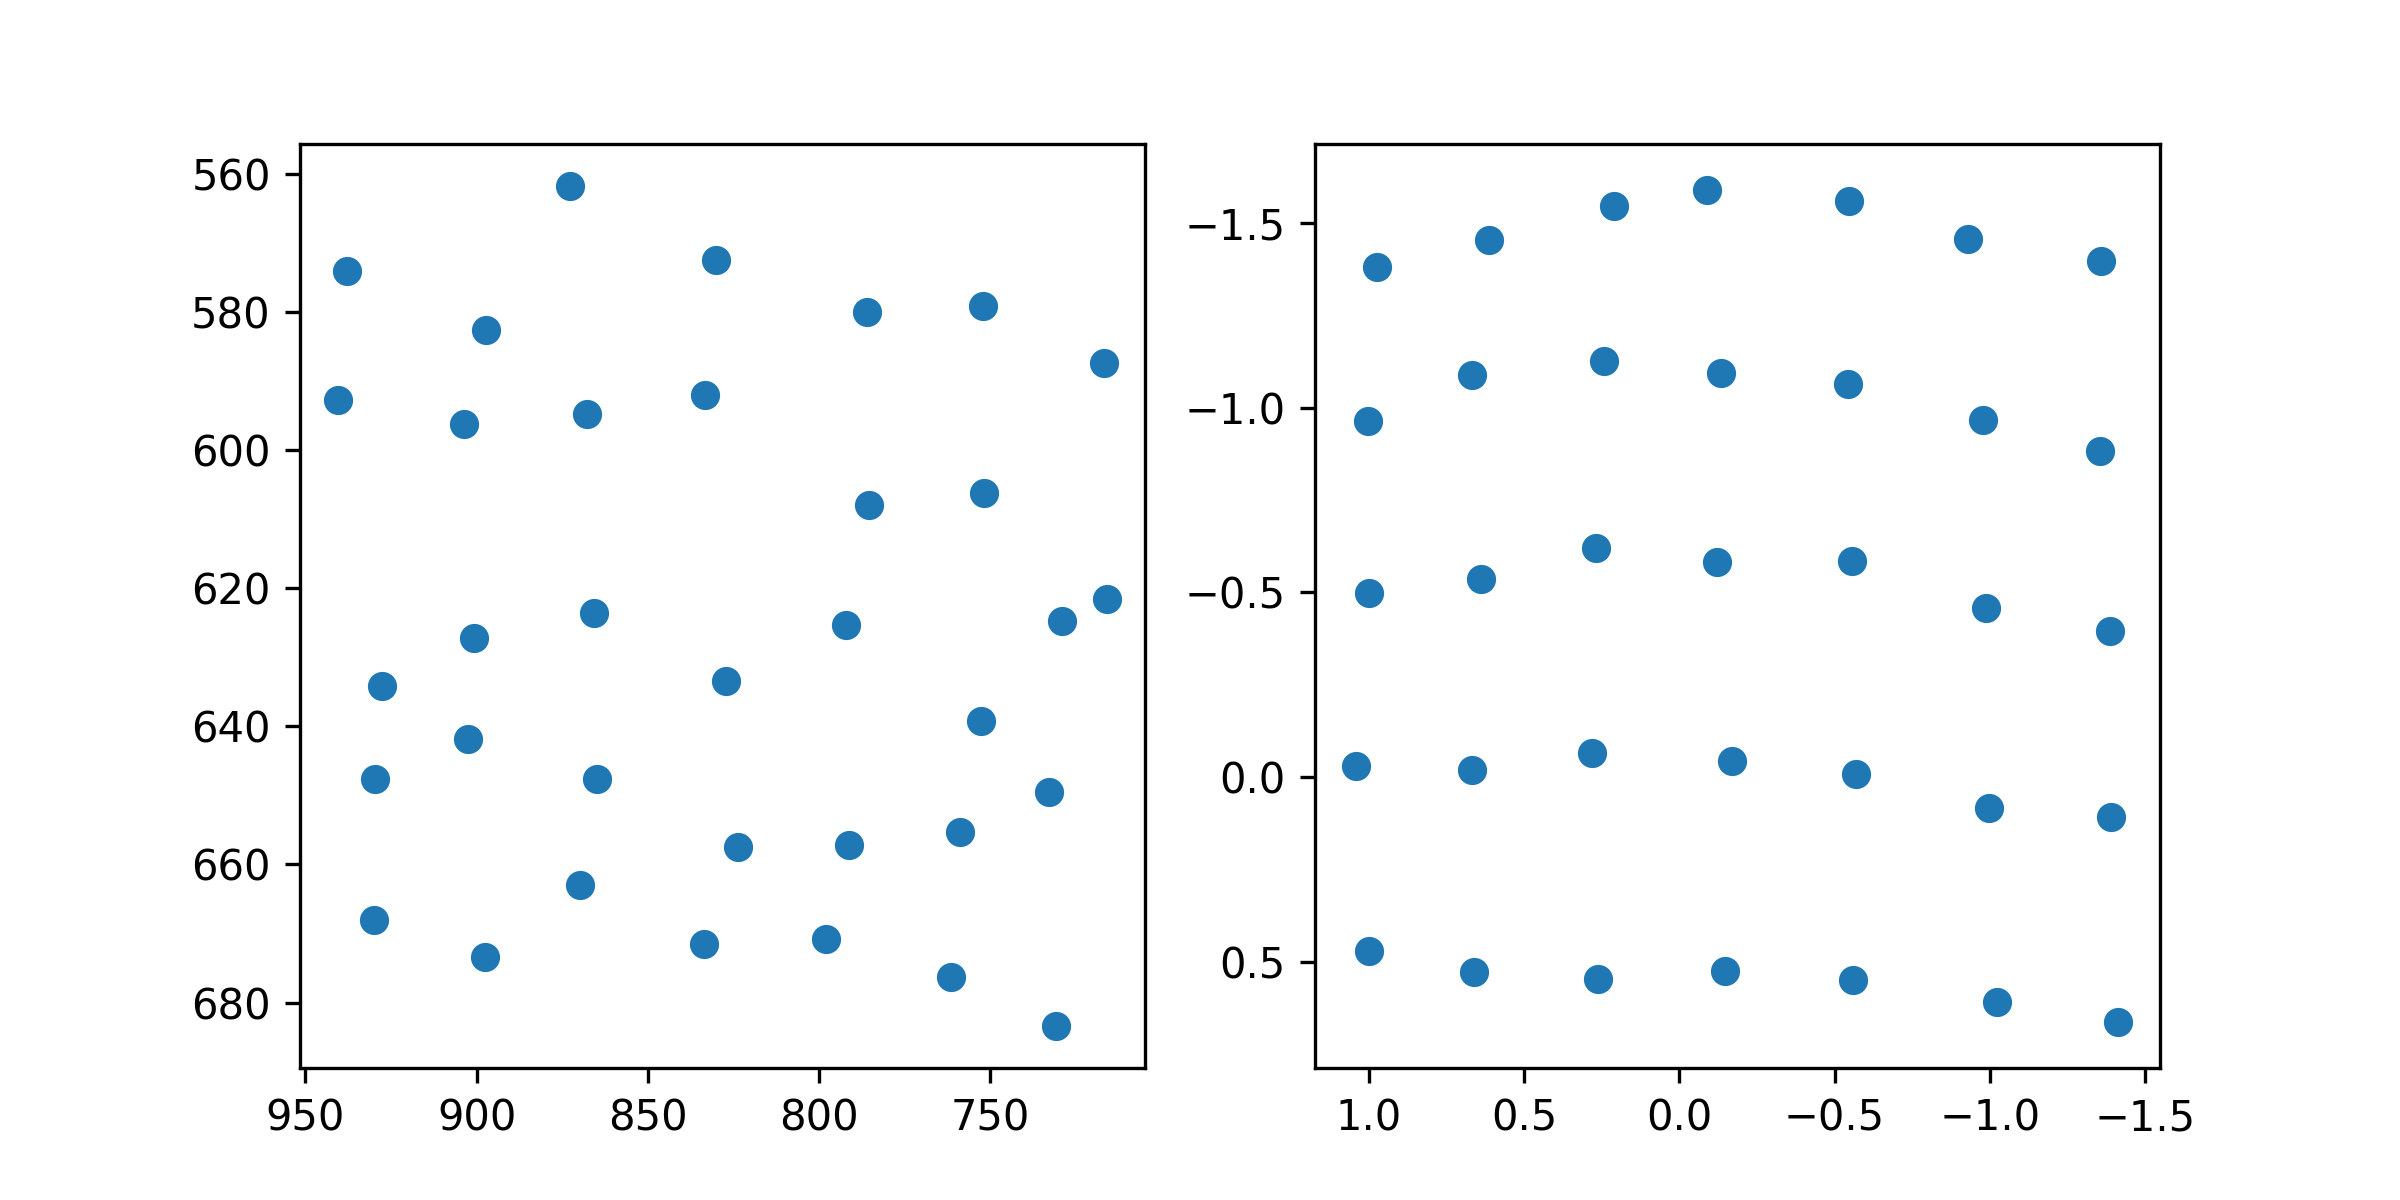

Source data for this figure (header and first rows):
target_x, target_y, pupil_x, pupil_y
100.0, 100.0, 0.9731, -1.381
386.0, 100.0, 0.613, -1.454
672.0, 100.0, 0.2109, -1.546
958.0, 100.0, -0.09035, -1.591
1244, 100.0, -0.5474, -1.561
1530, 100.0, -0.9298, -1.456
1816, 100.0, -1.36, -1.397
100.0, 320.0, 1.003, -0.9643
386.0, 320.0, 0.668, -1.088
672.0, 320.0, 0.2445, -1.127
958.0, 320.0, -0.1354, -1.093
1244, 320.0, -0.5425, -1.065
1530, 320.0, -0.9773, -0.9658
1816, 320.0, -1.354, -0.8829
100.0, 540.0, 1, -0.499
386.0, 540.0, 0.6377, -0.5362
672.0, 540.0, 0.2675, -0.6194
958.0, 540.0, -0.1223, -0.5828
1244, 540.0, -0.5547, -0.5853
1530, 540.0, -0.9883, -0.4566
1816, 540.0, -1.389, -0.3964
100.0, 760.0, 1.041, -0.02953
386.0, 760.0, 0.6683, -0.01936
672.0, 760.0, 0.281, -0.06607
958.0, 760.0, -0.1684, -0.04252
1244, 760.0, -0.5704, -0.006999
1530, 760.0, -0.9976, 0.08297
1816, 760.0, -1.392, 0.1075
100.0, 980.0, 0.9987, 0.4712
386.0, 980.0, 0.6603, 0.5276
672.0, 980.0, 0.2614, 0.5475
958.0, 980.0, -0.1454, 0.5257
1244, 980.0, -0.559, 0.5502
1530, 980.0, -1.025, 0.6091
1816, 980.0, -1.414, 0.6648
